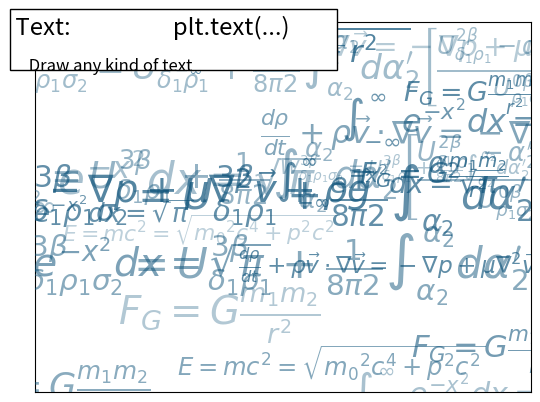

Generate this figure with matplotlib:
"""
Text printing decorated
=======================

An example showing text printing and decorating the resulting figure.
"""


import numpy as np
import matplotlib.pyplot as plt

fig = plt.figure()
plt.xticks([])
plt.yticks([])

eqs = [
    "$W^{3\\beta}_{\\delta_1 \\rho_1 \\sigma_2} = U^{3\\beta}_{\\delta_1 \\rho_1} + \\frac{1}{8 \\pi 2} \\int^{\\alpha_2}_{\\alpha_2} d \\alpha^\\prime_2 \\left[\\frac{ U^{2\\beta}_{\\delta_1 \\rho_1} - \\alpha^\\prime_2U^{1\\beta}_{\\rho_1 \\sigma_2} }{U^{0\\beta}_{\\rho_1 \\sigma_2}}\\right]$",
    "$\\frac{d\\rho}{d t} + \\rho \\vec{v}\\cdot\\nabla\\vec{v} = -\\nabla p + \\mu\\nabla^2 \\vec{v} + \\rho \\vec{g}$",
    "$\\int_{-\\infty}^\\infty e^{-x^2}dx=\\sqrt{\\pi}$",
    "$E = mc^2 = \\sqrt{{m_0}^2c^4 + p^2c^2}$",
    "$F_G = G\\frac{m_1m_2}{r^2}$",
]

for _ in range(24):
    index = np.random.randint(0,len(eqs))
    eq = eqs[index]
    size = np.random.uniform(12,32)
    x,y = np.random.uniform(0,1,2)
    alpha = np.random.uniform(0.25,.75)
    plt.text(x, y, eq, ha='center', va='center', color="#11557c", alpha=alpha,
         transform=plt.gca().transAxes, fontsize=size, clip_on=True)


# Add a title and a box around it
from matplotlib.patches import FancyBboxPatch
ax = plt.gca()
ax.add_patch(FancyBboxPatch((-0.05, .87),
                            width=.66, height=.165, clip_on=False,
                            boxstyle="square,pad=0", zorder=3,
                            facecolor='white', alpha=1.0,
                            transform=plt.gca().transAxes))

plt.text(-0.05, 1.02, " Text:                   plt.text(...)\n",
        horizontalalignment='left',
        verticalalignment='top',
        size='xx-large',
        transform=plt.gca().transAxes)

plt.text(-0.05, 1.01, "\n\n     Draw any kind of text ",
        horizontalalignment='left',
        verticalalignment='top',
        size='large',
        transform=plt.gca().transAxes)

plt.show()
